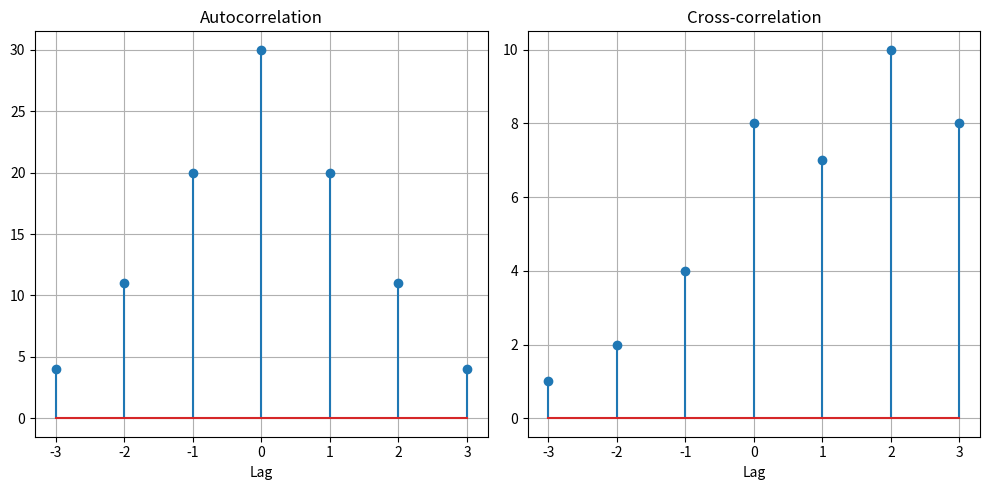

The script that saved this image:
import numpy as np
import matplotlib.pyplot as plt

x = np.array([1, 2, 3, 4])
y = np.array([2, 1, 0, 1])

# Full autocorrelation and cross-correlation
auto = np.correlate(x, x, mode="full")
cross = np.correlate(x, y, mode="full")

lags_auto = np.arange(-(len(x) - 1), len(x))
lags_cross = np.arange(-(len(y) - 1), len(x))

print("Autocorrelation:", auto)
print("Cross-correlation:", cross)

plt.figure(figsize=(10, 5))

plt.subplot(1, 2, 1)
plt.stem(lags_auto, auto)
plt.title("Autocorrelation")
plt.xlabel("Lag")
plt.grid(True)

plt.subplot(1, 2, 2)
plt.stem(lags_cross, cross)
plt.title("Cross-correlation")
plt.xlabel("Lag")
plt.grid(True)

plt.tight_layout()
plt.show()
